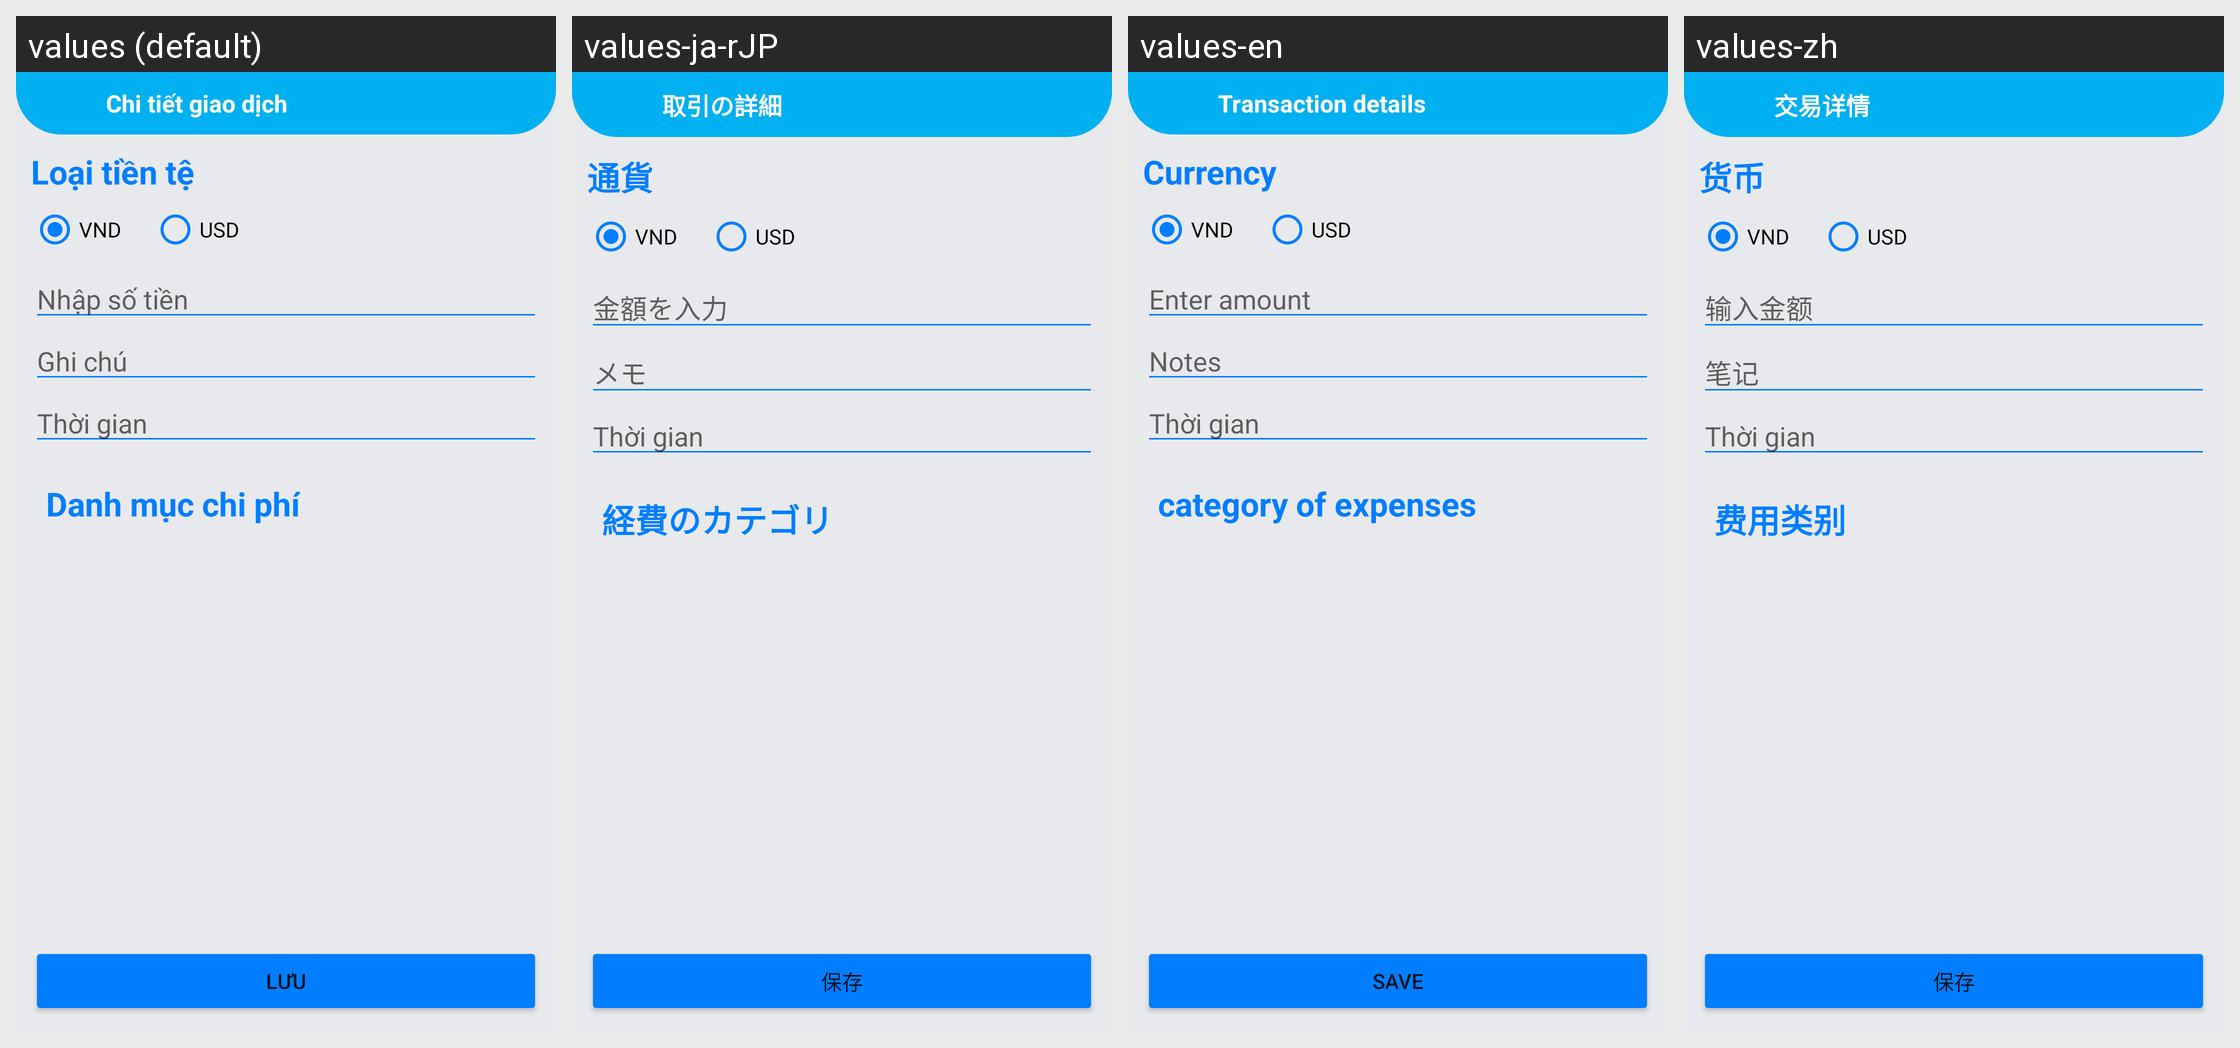

Here is an Android app screen in its default locale and in the app's own translations. Write out the translated-string differences for the strings that appear on this screen.
Android screen res/layout/fragment_edit_money.xml rendered under 4 locales, left to right: values (default), values-ja-rJP, values-en, values-zh. Device: Nexus 5 (rendered at 1080×1920; each locale shown at half size, 540×960, under a caption strip naming it); theme Theme.QLTaiChinhCaNhan.
Strings drawn on this screen, with the default value and each locale's value (text and hints the layout hard-codes, and strings that could not be matched under every locale, appear in the picture but are not listed):

detail_money
  values: Chi tiết giao dịch
  values-ja-rJP: 取引の詳細
  values-en: Transaction details
  values-zh: 交易详情

type_currencies
  values: Loại tiền tệ
  values-ja-rJP: 通貨
  values-en: Currency
  values-zh: 货币

number
  values: Nhập số tiền
  values-ja-rJP: 金額を入力
  values-en: Enter amount
  values-zh: 输入金额

et_note
  values: Ghi chú
  values-ja-rJP: メモ
  values-en: Notes
  values-zh: 笔记

category_expense
  values: Danh mục chi phí
  values-ja-rJP: 経費のカテゴリ
  values-en: category of expenses
  values-zh: 费用类别

update
  values: Lưu
  values-ja-rJP: 保存
  values-en: Save
  values-zh: 保存
